Run: headless pygame with SDL's dummy video driver; simulated clock (each Clock.tick advances the game by its frame time, no real sleeping); random seed 0; keys injected as events and as key.get_pressed() state; no mouse input.
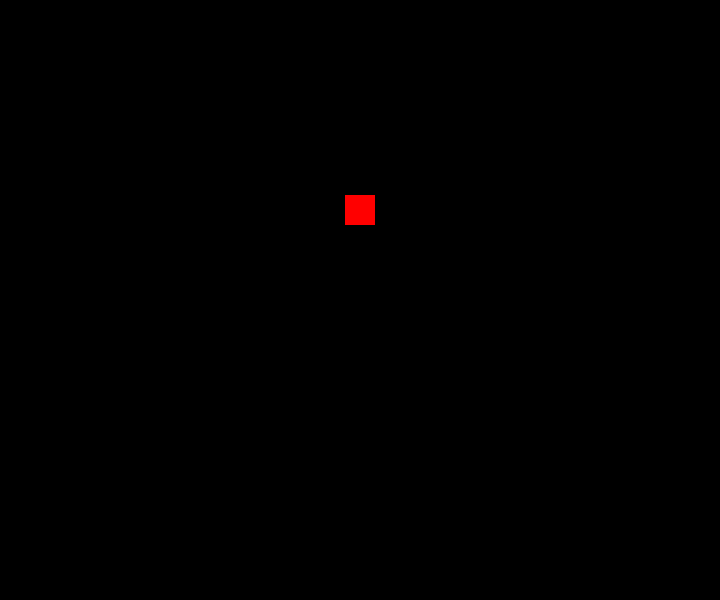
Frame 1 of 4 · flips 1–60 · no input
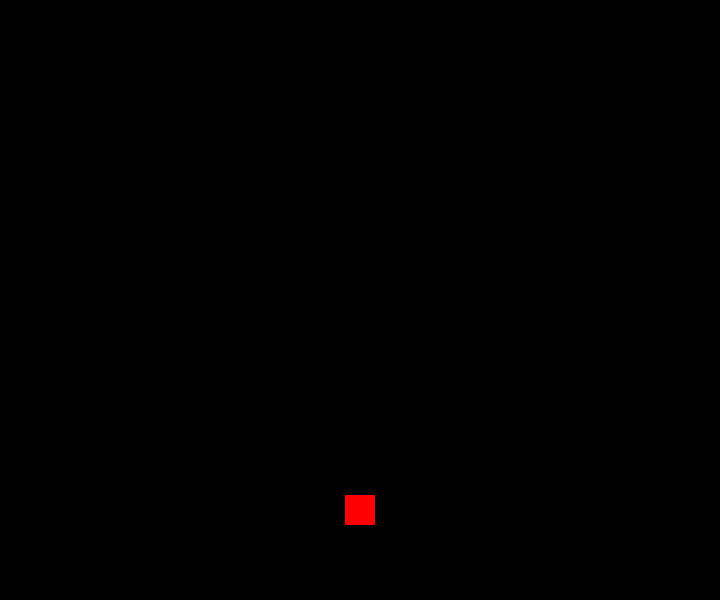
Frame 2 of 4 · flips 61–180 · tapped SPACE, RETURN · held RIGHT (→), D
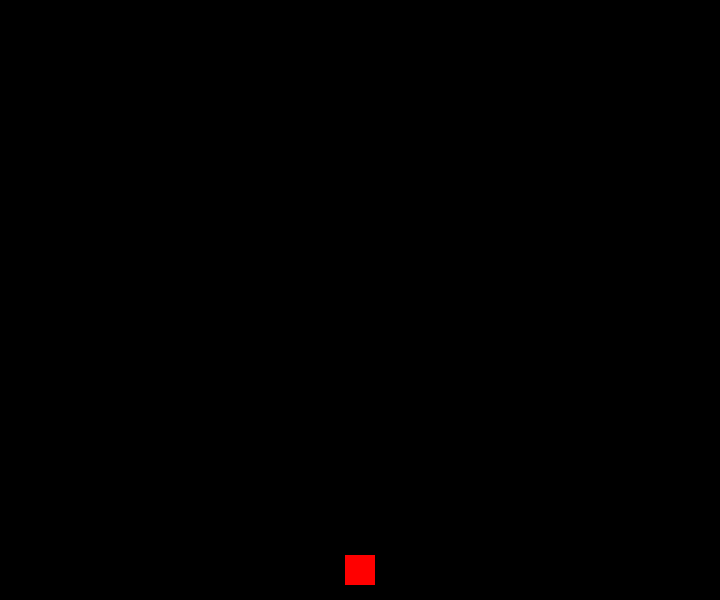
Frame 3 of 4 · flips 181–300 · held DOWN (↓), S
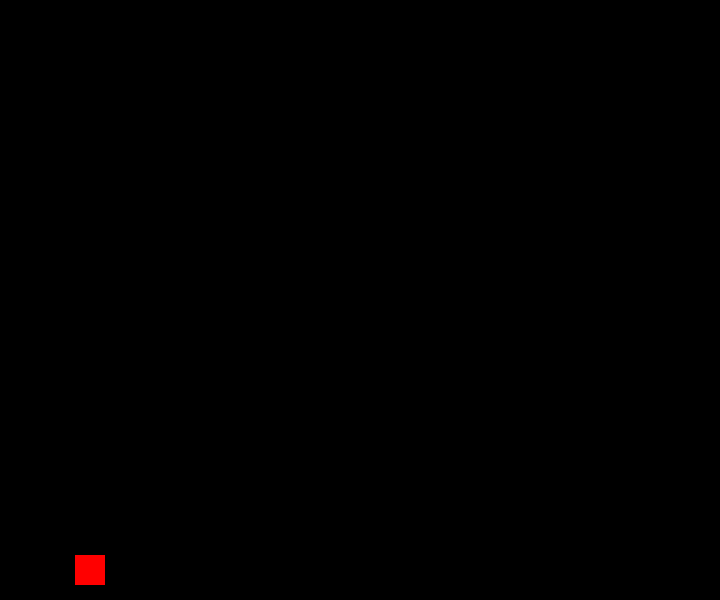
Frame 4 of 4 · flips 301–420 · held LEFT (←), A, UP (↑), W

The pygame program that drew these frames:

import pygame
from pygame.locals import *
import random


pygame.init()

color1 = pygame.Color(0, 0, 0)         # Black
color2 = pygame.Color(255, 255, 255)   # White
color3 = pygame.Color(128, 128, 128)   # Grey
color4 = pygame.Color(255, 0, 0)       # Red

ALTURA = 600
ANCHURA = 720
SPEED = 30

FPS = 10

FramePerSeC = pygame.time.Clock()

object1 = pygame.Rect((20, 50), (50, 100))
object2 = pygame.Rect((10, 10), (100, 100))




CREARVENTANA = pygame.display.set_mode((ANCHURA, ALTURA))
pygame.display.set_caption("TETRIS")

def generarPieza():
    numrand = random.randint(1,7)
    cuadradoposx = 330
    cuadradoposy = 30
    if numrand == 1: #Cuadrado
        pieza = [[cuadradoposx, cuadradoposy],[cuadradoposx + 30, cuadradoposy],
            [cuadradoposx, cuadradoposy + 30],[cuadradoposx + 30, cuadradoposy + 30]]
        
    elif numrand == 2: #palo
        pieza = [[cuadradoposx, cuadradoposy],[cuadradoposx, cuadradoposy + 30],
            [cuadradoposx, cuadradoposy + 60],[cuadradoposx, cuadradoposy + 90]]
    elif numrand == 3: # la S
        pieza = [[cuadradoposx + 30, cuadradoposy],[cuadradoposx + 60, cuadradoposy],
            [cuadradoposx, cuadradoposy + 30],[cuadradoposx + 30, cuadradoposy + 30]]
    elif numrand == 4: # la Z
        pieza = [[cuadradoposx, cuadradoposy],[cuadradoposx + 30, cuadradoposy],
            [cuadradoposx + 30, cuadradoposy + 30],[cuadradoposx + 60, cuadradoposy + 30]]
    elif numrand == 5: # la J
        pieza = [[cuadradoposx, cuadradoposy],[cuadradoposx , cuadradoposy + 30],
            [cuadradoposx, cuadradoposy + 60],[cuadradoposx - 30, cuadradoposy + 60]]
    elif numrand == 6: # la L
        pieza = [[cuadradoposx, cuadradoposy],[cuadradoposx, cuadradoposy + 30],
            [cuadradoposx, cuadradoposy + 60],[cuadradoposx + 30, cuadradoposy + 60]]
    else: # la T
        pieza = [[cuadradoposx, cuadradoposy],[cuadradoposx - 30, cuadradoposy + 30],
            [cuadradoposx, cuadradoposy + 30],[cuadradoposx + 30, cuadradoposy + 30]]
        
    return pieza

class Pieza(pygame.sprite.Sprite):
    def __init__(self):
        super().__init__()
        
        tampieza = generarPieza()
        #pieza1
        self.surf = pygame.Surface((30, 30))
        self.surf.fill(color4)
        self.rect = self.surf.get_rect()
        self.rect.center = (tampieza[0][0], tampieza[0][1])
        #pieza2
        self.surf = pygame.Surface((30, 30))
        self.surf.fill(color4)
        self.rect = self.surf.get_rect()
        self.rect.center = (tampieza[1][0], tampieza[1][1])
        #pieza3
        self.surf = pygame.Surface((30, 30))
        self.surf.fill(color4)
        self.rect = self.surf.get_rect()
        self.rect.center = (tampieza[2][0], tampieza[2][1])
        #pieza4
        self.surf = pygame.Surface((30, 30))
        self.surf.fill(color4)
        self.rect = self.surf.get_rect()
        self.rect.center = (tampieza[3][0], tampieza[3][1])
    
    
    def move(self):
        if (self.rect.bottom < 570):
            self.rect.move_ip(0,SPEED)
            
        
        
    def update(self):
        pressed_keys = pygame.key.get_pressed()
        if self.rect.left > 75:
          if pressed_keys[K_LEFT]:
              self.rect.move_ip(-30, 0)
        if self.rect.right < 375:       
          if pressed_keys[K_RIGHT]:
              self.rect.move_ip(30, 0)
        
    
    def draw(self, surface):
        surface.blit(self.surf, self.rect)
    
    
Pieza1 = Pieza()

Contador = 0
    
while True:
    for event in pygame.event.get():
        if event.type == QUIT:
            pygame.quit()
            sys.exit()
        print(event)
    Pieza1.update()
    if Contador %60 == 0:
        Pieza1.move()
    
    Contador += 5
    
    CREARVENTANA.fill((0,0,0))
    Pieza1.draw(CREARVENTANA)
    
    pygame.display.update()
    FramePerSeC.tick(FPS)
    
    
    
    
    
    
    
    
    
